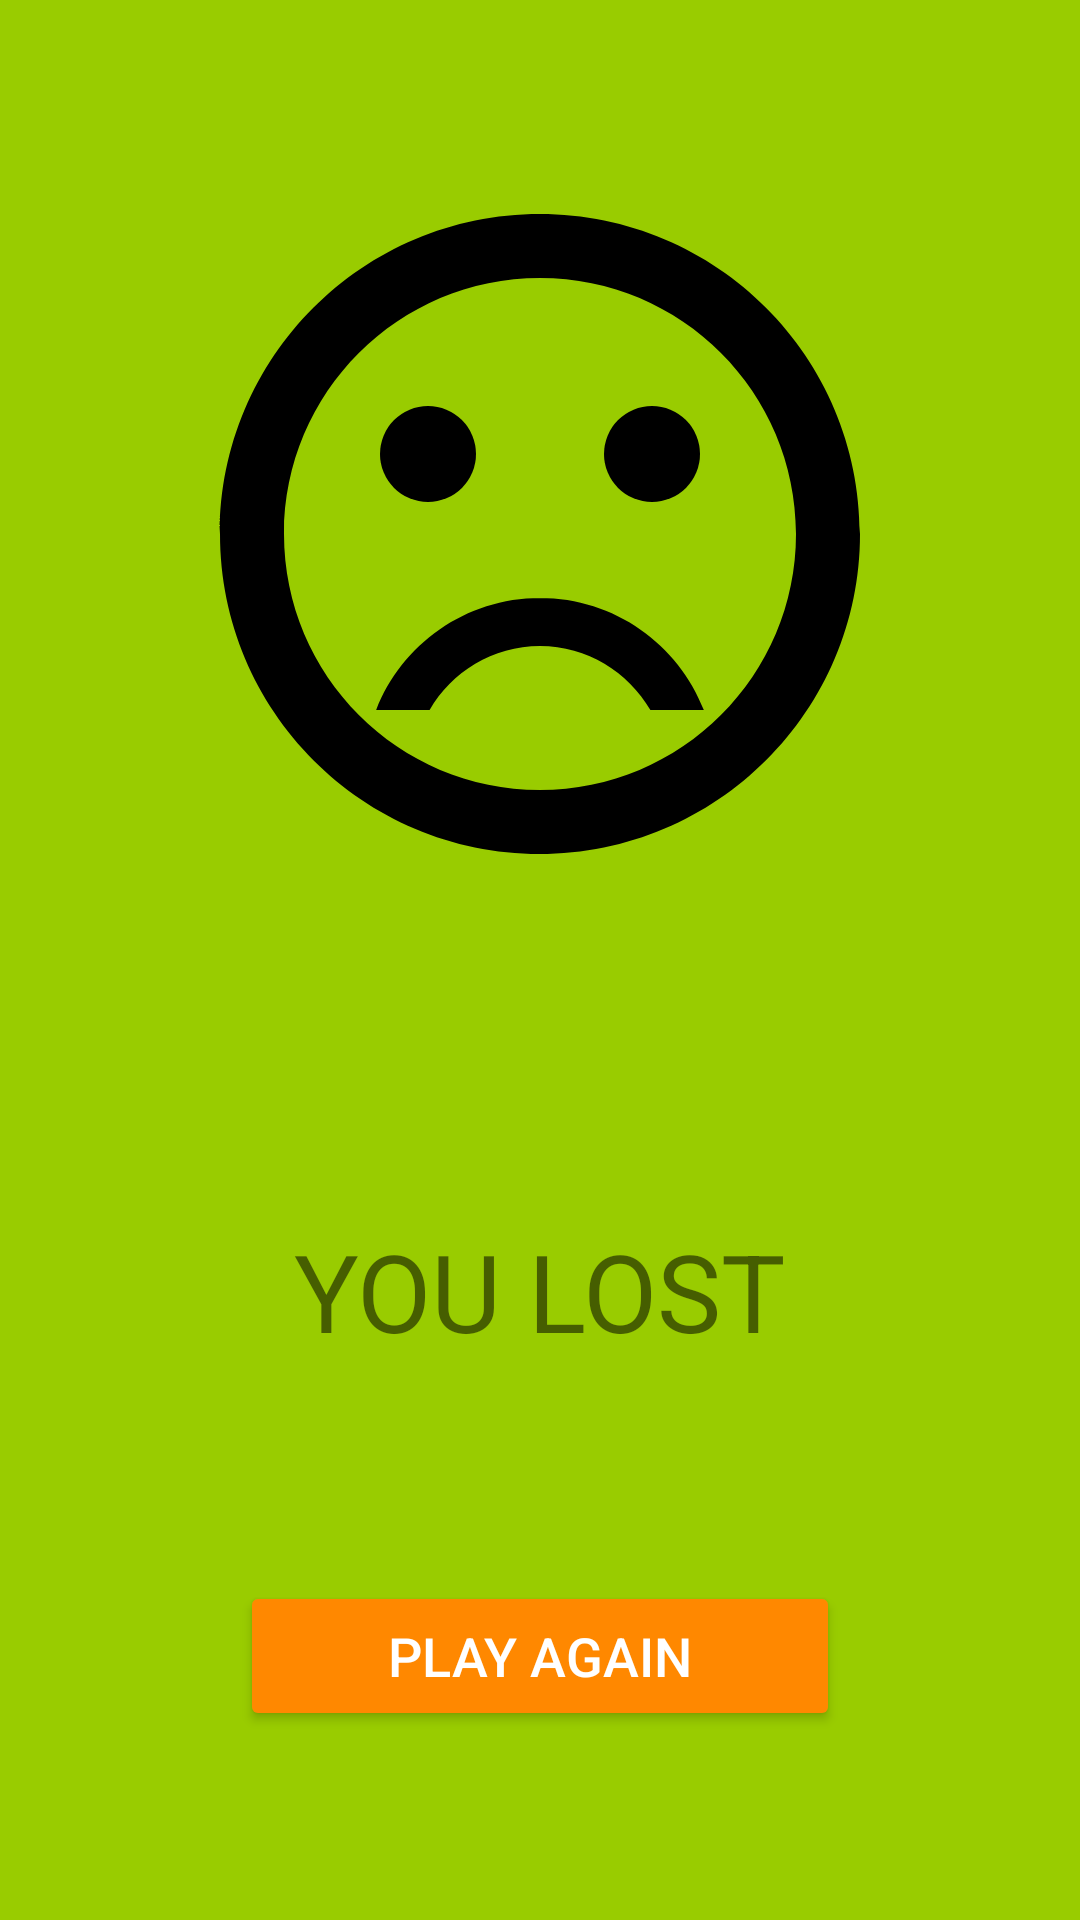

Write the Android layout XML for this screen, with the resource values it uses.
<!-- AndroidManifest.xml: application theme Theme.KotlinGuessTheNumber -->
<!-- res/layout/activity_result.xml -->
<?xml version="1.0" encoding="utf-8"?>
<androidx.constraintlayout.widget.ConstraintLayout xmlns:android="http://schemas.android.com/apk/res/android"
    xmlns:app="http://schemas.android.com/apk/res-auto"
    xmlns:tools="http://schemas.android.com/tools"
    android:id="@+id/main"
    android:layout_width="match_parent"
    android:layout_height="match_parent"
    android:background="@android:color/holo_green_light"
    tools:context=".ResultActivity">

    <Button
        android:id="@+id/buttonPlayAgain"
        android:layout_width="200dp"
        android:layout_height="50dp"
        android:layout_marginBottom="63dp"
        android:backgroundTint="@android:color/holo_orange_dark"
        android:text="PLAY AGAIN"
        android:textColor="@color/white"
        android:textSize="18sp"
        app:layout_constraintBottom_toBottomOf="parent"
        app:layout_constraintEnd_toEndOf="parent"
        app:layout_constraintHorizontal_bias="0.5"
        app:layout_constraintStart_toStartOf="parent" />

    <TextView
        android:id="@+id/textViewResult"
        android:layout_width="wrap_content"
        android:layout_height="wrap_content"
        android:layout_marginTop="100dp"
        android:text="YOU LOST"
        android:textSize="36sp"
        app:layout_constraintEnd_toEndOf="parent"
        app:layout_constraintHorizontal_bias="0.5"
        app:layout_constraintStart_toStartOf="parent"
        app:layout_constraintTop_toBottomOf="@+id/imageViewResult" />

    <ImageView
        android:id="@+id/imageViewResult"
        android:layout_width="wrap_content"
        android:layout_height="wrap_content"
        android:layout_marginTop="50dp"
        app:layout_constraintEnd_toEndOf="parent"
        app:layout_constraintHorizontal_bias="0.5"
        app:layout_constraintStart_toStartOf="parent"
        app:layout_constraintTop_toTopOf="parent"
        app:srcCompat="@drawable/sad_image" />
</androidx.constraintlayout.widget.ConstraintLayout>
<!-- resources referenced by this layout -->
<resources>
  <!-- drawable sad_image (drawable) -->
  <vector xmlns:android="http://schemas.android.com/apk/res/android" android:height="256dp" android:tint="#000000" android:viewportHeight="24" android:viewportWidth="24" android:width="256dp">
        
      <path android:fillColor="@android:color/white" android:pathData="M15.5,9.5m-1.5,0a1.5,1.5 0,1 1,3 0a1.5,1.5 0,1 1,-3 0"/>
        
      <path android:fillColor="@android:color/white" android:pathData="M8.5,9.5m-1.5,0a1.5,1.5 0,1 1,3 0a1.5,1.5 0,1 1,-3 0"/>
        
      <path android:fillColor="@android:color/white" android:pathData="M11.99,2C6.47,2 2,6.48 2,12s4.47,10 9.99,10C17.52,22 22,17.52 22,12S17.52,2 11.99,2zM12,20c-4.42,0 -8,-3.58 -8,-8s3.58,-8 8,-8 8,3.58 8,8 -3.58,8 -8,8zM12,14c-2.33,0 -4.32,1.45 -5.12,3.5h1.67c0.69,-1.19 1.97,-2 3.45,-2s2.75,0.81 3.45,2h1.67c-0.8,-2.05 -2.79,-3.5 -5.12,-3.5z"/>
      
  </vector>
  <style name="Theme.KotlinGuessTheNumber" parent="Base.Theme.KotlinGuessTheNumber" />
  <style name="Base.Theme.KotlinGuessTheNumber" parent="Theme.AppCompat.DayNight.DarkActionBar">
          
          
          <item name="windowActionBar">false</item>
          <item name="windowNoTitle">true</item>
      </style>
  <!-- not gathered from this repository: default colours our renderer supplied (Android Studio template values) -->
  <color name="white">#FFFFFFFF</color>
</resources>
